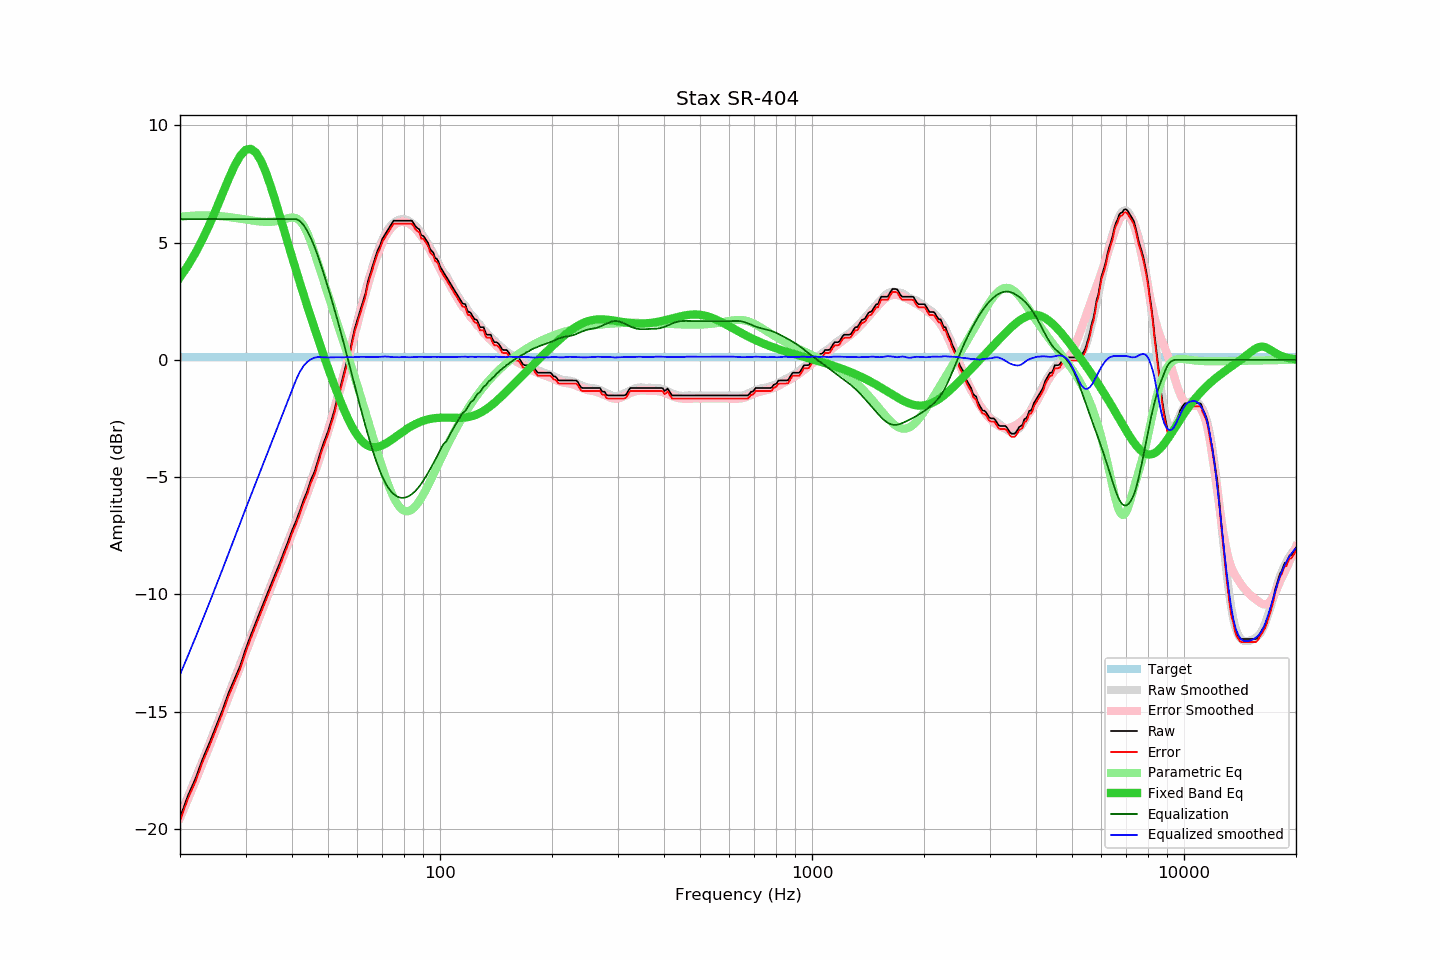

Data behind this chart, as committed beside it:
frequency, raw, error, smoothed, error_smoothed, equalization, parametric_eq, equalized_raw, equalized_smoothed, target
20, -19.52, -19.65, -19.42, -19.53, 6.00, 3.52, -13.52, -13.42, 0.13
21, -18.58, -18.71, -18.62, -18.73, 6.00, 4.01, -12.58, -12.62, 0.13
22, -17.86, -17.99, -17.84, -17.96, 6.00, 4.55, -11.86, -11.84, 0.13
23, -17.02, -17.15, -17.09, -17.21, 6.00, 5.14, -11.02, -11.09, 0.13
24, -16.33, -16.46, -16.35, -16.47, 6.00, 5.76, -10.33, -10.35, 0.13
25, -15.62, -15.75, -15.63, -15.76, 6.00, 6.41, -9.62, -9.63, 0.13
26, -14.94, -15.07, -14.94, -15.07, 6.00, 7.07, -8.94, -8.94, 0.13
27, -14.21, -14.34, -14.27, -14.40, 6.00, 7.70, -8.21, -8.27, 0.13
28, -13.62, -13.75, -13.61, -13.74, 6.00, 8.25, -7.62, -7.61, 0.13
29, -13.06, -13.19, -12.98, -13.11, 6.00, 8.69, -7.06, -6.98, 0.13
30, -12.35, -12.48, -12.37, -12.50, 6.00, 8.95, -6.35, -6.37, 0.13
31, -11.74, -11.87, -11.79, -11.91, 6.00, 8.99, -5.74, -5.79, 0.13
32, -11.18, -11.31, -11.22, -11.35, 6.00, 8.83, -5.18, -5.22, 0.13
33, -10.65, -10.78, -10.68, -10.81, 6.00, 8.49, -4.65, -4.68, 0.13
34, -10.14, -10.27, -10.15, -10.28, 6.00, 8.01, -4.14, -4.15, 0.13
35, -9.64, -9.77, -9.65, -9.77, 6.00, 7.44, -3.64, -3.65, 0.13
36, -9.16, -9.29, -9.15, -9.28, 6.00, 6.83, -3.16, -3.15, 0.13
37, -8.71, -8.84, -8.67, -8.80, 6.00, 6.20, -2.71, -2.67, 0.13
38, -8.22, -8.35, -8.21, -8.33, 6.00, 5.58, -2.22, -2.21, 0.13
39, -7.77, -7.90, -7.75, -7.87, 6.00, 4.97, -1.77, -1.75, 0.13
40, -7.28, -7.41, -7.30, -7.43, 6.00, 4.39, -1.28, -1.30, 0.13
41, -6.88, -7.01, -6.86, -6.99, 6.00, 3.83, -0.88, -0.86, 0.13
42, -6.44, -6.57, -6.43, -6.56, 5.92, 3.29, -0.52, -0.51, 0.13
43, -5.97, -6.10, -6.00, -6.13, 5.74, 2.77, -0.22, -0.25, 0.13
44, -5.59, -5.72, -5.57, -5.70, 5.49, 2.27, -0.10, -0.08, 0.13
45, -5.10, -5.23, -5.15, -5.27, 5.17, 1.80, 0.07, 0.02, 0.13
46, -4.77, -4.90, -4.72, -4.84, 4.81, 1.34, 0.04, 0.09, 0.13
47, -4.28, -4.41, -4.29, -4.41, 4.41, 0.89, 0.13, 0.12, 0.13
48, -3.81, -3.94, -3.86, -3.97, 3.97, 0.47, 0.16, 0.11, 0.13
49, -3.41, -3.54, -3.43, -3.53, 3.53, 0.05, 0.12, 0.10, 0.13
50, -3.05, -3.18, -2.98, -3.08, 3.08, -0.34, 0.03, 0.10, 0.13
51, -2.60, -2.73, -2.52, -2.63, 2.63, -0.72, 0.03, 0.10, 0.13
52, -2.16, -2.29, -2.06, -2.17, 2.17, -1.09, 0.01, 0.11, 0.13
53, -1.59, -1.72, -1.59, -1.70, 1.70, -1.44, 0.11, 0.11, 0.13
54, -1.15, -1.28, -1.12, -1.23, 1.23, -1.76, 0.08, 0.11, 0.13
55, -0.66, -0.79, -0.65, -0.76, 0.76, -2.07, 0.10, 0.11, 0.13
56, -0.16, -0.29, -0.18, -0.29, 0.29, -2.36, 0.13, 0.11, 0.13
57, 0.24, 0.11, 0.29, 0.18, -0.18, -2.62, 0.06, 0.11, 0.13
58, 0.81, 0.68, 0.75, 0.64, -0.64, -2.85, 0.17, 0.11, 0.13
59, 1.34, 1.21, 1.22, 1.10, -1.10, -3.05, 0.24, 0.12, 0.13
60, 1.72, 1.59, 1.67, 1.55, -1.55, -3.23, 0.17, 0.12, 0.13
61, 2.09, 1.96, 2.11, 1.99, -1.99, -3.38, 0.11, 0.13, 0.13
62, 2.46, 2.33, 2.53, 2.41, -2.41, -3.50, 0.06, 0.13, 0.13
63, 2.82, 2.69, 2.93, 2.81, -2.81, -3.59, 0.01, 0.12, 0.13
64, 3.34, 3.21, 3.32, 3.19, -3.19, -3.66, 0.15, 0.12, 0.13
65, 3.69, 3.56, 3.67, 3.55, -3.55, -3.70, 0.14, 0.12, 0.13
66, 4.03, 3.90, 4.01, 3.89, -3.89, -3.72, 0.14, 0.12, 0.13
67, 4.37, 4.24, 4.33, 4.20, -4.20, -3.73, 0.17, 0.13, 0.13
68, 4.67, 4.54, 4.62, 4.49, -4.49, -3.71, 0.18, 0.12, 0.13
69, 4.87, 4.74, 4.88, 4.75, -4.75, -3.68, 0.12, 0.13, 0.13
70, 5.16, 5.03, 5.12, 4.98, -4.98, -3.64, 0.18, 0.14, 0.13
71, 5.32, 5.19, 5.33, 5.19, -5.19, -3.59, 0.13, 0.14, 0.13
72, 5.48, 5.35, 5.50, 5.36, -5.36, -3.54, 0.12, 0.14, 0.13
73, 5.64, 5.51, 5.64, 5.51, -5.51, -3.48, 0.13, 0.13, 0.13
74, 5.79, 5.66, 5.74, 5.63, -5.63, -3.41, 0.17, 0.12, 0.13
75, 5.93, 5.80, 5.83, 5.72, -5.72, -3.35, 0.21, 0.11, 0.13
76, 5.93, 5.80, 5.90, 5.79, -5.79, -3.28, 0.14, 0.12, 0.13
77, 5.93, 5.80, 5.95, 5.84, -5.84, -3.22, 0.09, 0.11, 0.13
78, 5.93, 5.80, 5.98, 5.87, -5.87, -3.15, 0.06, 0.11, 0.13
79, 5.93, 5.80, 6.00, 5.88, -5.88, -3.09, 0.05, 0.12, 0.13
... 553 more rows
